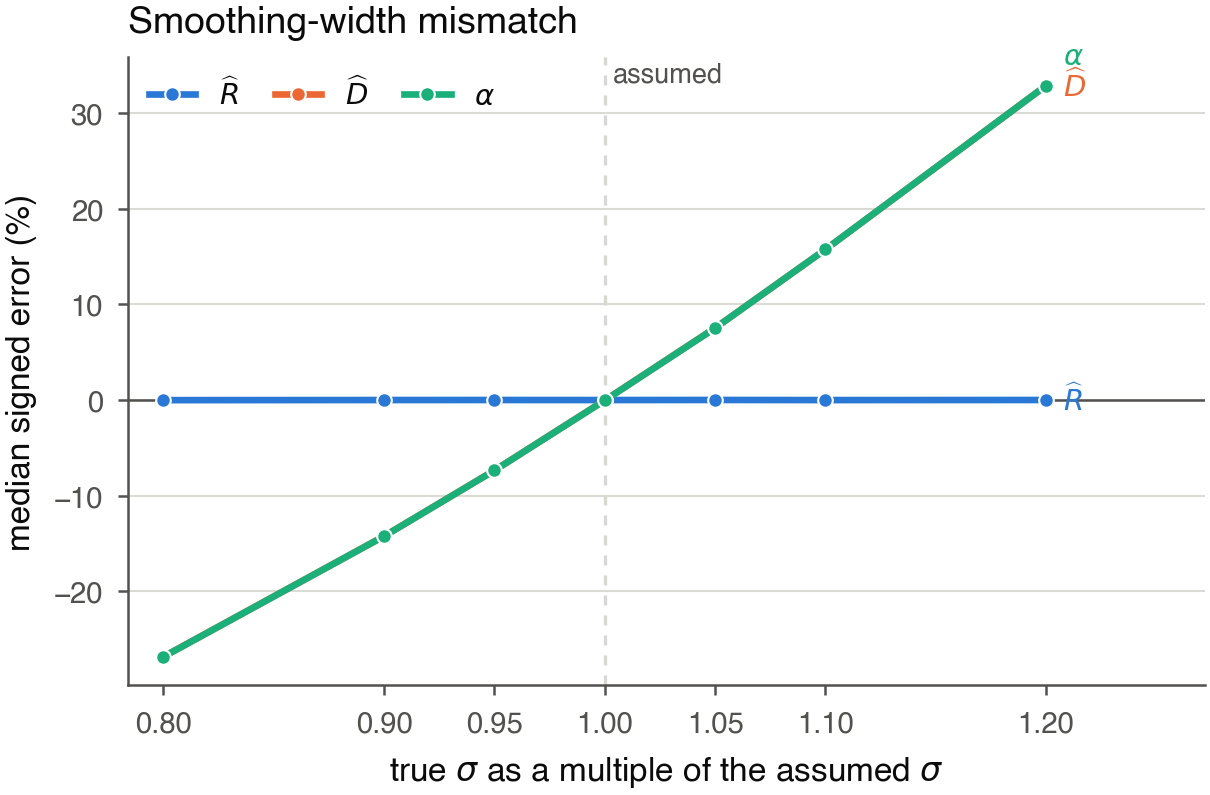

Data behind this chart, as committed beside it:
sigma_factor, sigma_hat_true, sigma_hat_assumed, case_id, true_length_scale_ratio, rhat_signed, dhat_signed, alpha_signed
0.8, 0.0096, 0.012, case_000, 0.01138, -0.0001083, -0.2696, -0.2695
0.8, 0.0096, 0.012, case_001, 0.01082, -0.0002324, -0.2601, -0.2599
0.8, 0.0096, 0.012, case_002, 0.01263, -6.137184115539622e-05, -0.2919, -0.2919
0.8, 0.0096, 0.012, case_003, 0.01475, 0.0003722, -0.2669, -0.2672
0.9, 0.0108, 0.012, case_000, 0.01138, 0.0002043, -0.1445, -0.1447
0.9, 0.0108, 0.012, case_001, 0.01082, 0.0002195, -0.1385, -0.1387
0.9, 0.0108, 0.012, case_002, 0.01263, -0.0002004, -0.1546, -0.1544
0.9, 0.0108, 0.012, case_003, 0.01475, -0.0001457, -0.14, -0.1399
0.95, 0.0114, 0.012, case_000, 0.01138, -4.05953991862547e-06, -0.07441, -0.07441
0.95, 0.0114, 0.012, case_001, 0.01082, 0.0001291, -0.07062, -0.07074
0.95, 0.0114, 0.012, case_002, 0.01263, -6.137184115539622e-05, -0.08003, -0.07998
0.95, 0.0114, 0.012, case_003, 0.01475, 0.0001996, -0.07254, -0.07273
1.0, 0.012, 0.012, case_000, 0.01138, -4.05953991862547e-06, 0.001103, 0.001107
1.0, 0.012, 0.012, case_001, 0.01082, -5.164319248818425e-05, -0.0008411, -0.0007895
1.0, 0.012, 0.012, case_002, 0.01263, 0.0002166, 0.0003709, 0.0001543
1.0, 0.012, 0.012, case_003, 0.01475, 2.6905829596563928e-05, -0.001468, -0.001495
1.05, 0.0126, 0.012, case_000, 0.01138, -4.05953991862547e-06, 0.07627, 0.07628
1.05, 0.0126, 0.012, case_001, 0.01082, -5.164319248818425e-05, 0.07325, 0.07331
1.05, 0.0126, 0.012, case_002, 0.01263, 0.0002166, 0.08165, 0.08142
1.05, 0.0126, 0.012, case_003, 0.01475, 0.0001996, 0.0745, 0.07428
1.1, 0.0132, 0.012, case_000, 0.01138, -0.0001083, 0.158, 0.1581
1.1, 0.0132, 0.012, case_001, 0.01082, 0.0001291, 0.1516, 0.1514
1.1, 0.0132, 0.012, case_002, 0.01263, -6.137184115539622e-05, 0.1717, 0.1717
1.1, 0.0132, 0.012, case_003, 0.01475, 2.6905829596563928e-05, 0.1568, 0.1568
1.2, 0.0144, 0.012, case_000, 0.01138, 0.0001001, 0.3297, 0.3295
1.2, 0.0144, 0.012, case_001, 0.01082, 3.87323943662685e-05, 0.3182, 0.3182
1.2, 0.0144, 0.012, case_002, 0.01263, 0.0002166, 0.3567, 0.3564
1.2, 0.0144, 0.012, case_003, 0.01475, -0.0001457, 0.3278, 0.328
